Run: headless pygame with SDL's dummy video driver; simulated clock (each Clock.tick advances the game by its frame time, no real sleeping); random seed 0; keys injected as events and as key.get_pressed() state; no mouse input.
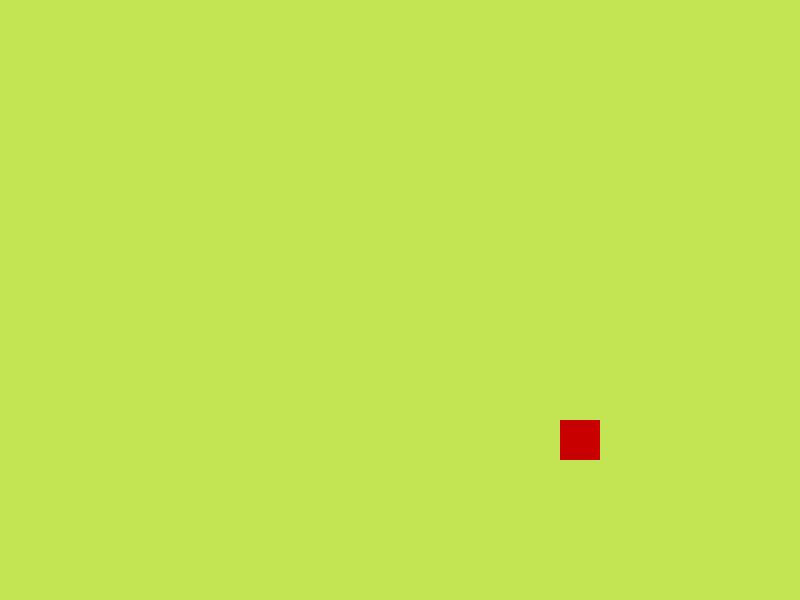
Frame 1 of 4 · flips 1–60 · no input
Frame 2 of 4 · flips 61–180 · tapped SPACE, RETURN · held RIGHT (→), D · screen unchanged from frame 1, image omitted
Frame 3 of 4 · flips 181–300 · held DOWN (↓), S · screen unchanged from frame 2, image omitted
Frame 4 of 4 · flips 301–420 · held LEFT (←), A, UP (↑), W · screen unchanged from frame 3, image omitted

The pygame program that drew these frames:

import pygame, sys
from pygame import *
from random import randint
from pygame import Vector2

# CONSTANTS

# dimensions of the screen
WIDTH = 800
HEIGHT = 600
# Inatialization of the Window
WINDOW = pygame.display.set_mode((WIDTH, HEIGHT))
# Setting the Frames Per Second for our game so it is consistent for all systems.
FPS = 60
clock = pygame.time.Clock()
# Setting the Name of the Game
pygame.display.set_caption("Slinky Billy")




# FOOD SECTION

# CONSTANTS
SIZE = 40
class Food():
    ''' This is the Doc string for this Class. This is the food class that would contain all the functionality for the snake's food.'''
    def __init__(self,):
        # This sets the coordinates for the fruit, it randomly selects the position using the randint function
        #  and that x and y coordinate is multiplied by a factor to suit the dimensions of the board.

        self.x = randint(1, 9)
        self.y = randint(1, 9)
        self.coor = Vector2(self.x * 80, self.y * 60)

    def display(self, ):
        food_rect = Rect(self.coor.x, self.coor.y, SIZE, SIZE)
        pygame.draw.rect(WINDOW, (200, 0, 0), food_rect)


food = Food()

def main():
    game_is_running = True
    while game_is_running:
        for event in pygame.event.get():
            if event.type == pygame.QUIT:
                pygame.quit()
                sys.exit()
                game_is_running = False

            else:
                pass
        WINDOW.fill((195, 229, 84))
        food.display()
        pygame.display.update()
        clock.tick(FPS)


    pygame.quit()




if __name__ =="__main__":
    main()
